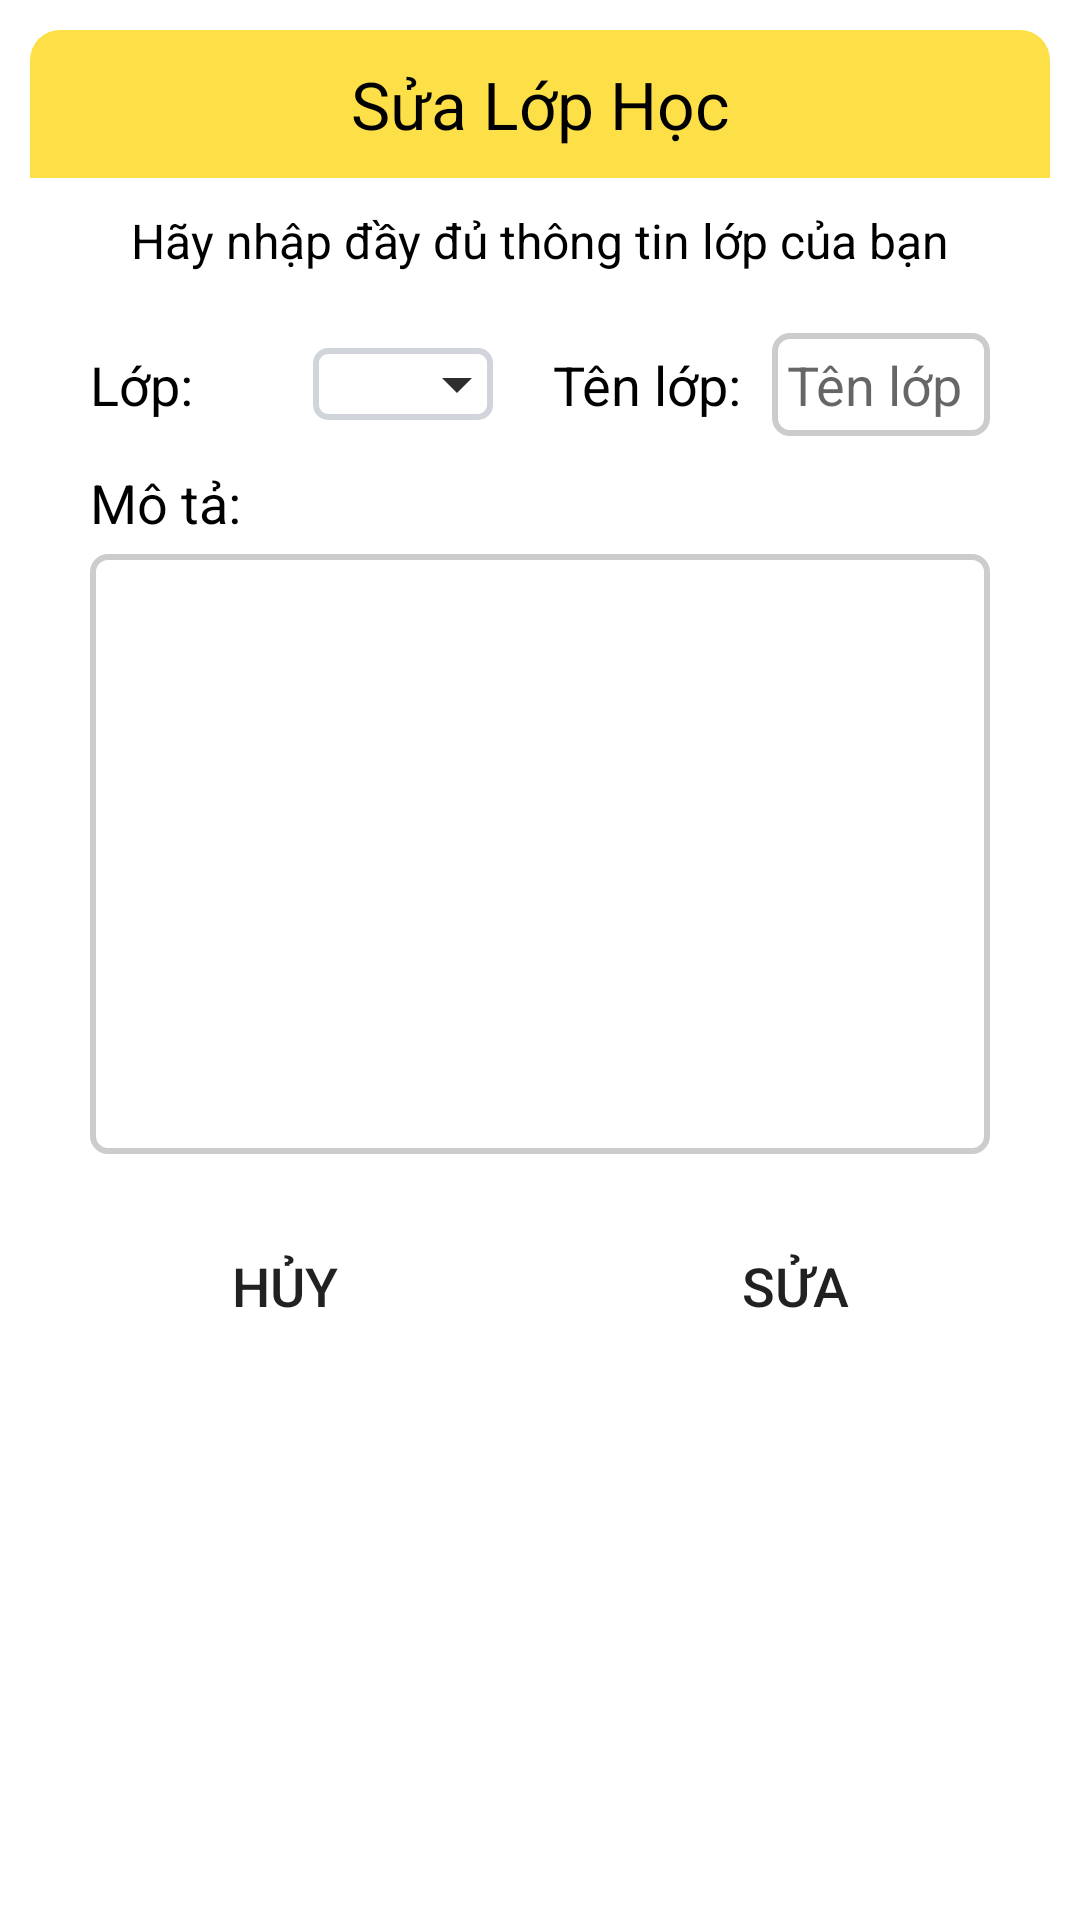

Android layout source for this screen:
<!-- AndroidManifest.xml: application theme Theme.QLHocSinh -->
<!-- res/layout/layout_dialog_edit_class.xml -->
<?xml version="1.0" encoding="utf-8"?>
<LinearLayout xmlns:android="http://schemas.android.com/apk/res/android"
    android:layout_width="match_parent"
    android:layout_height="match_parent"
    android:padding="10dp"
    android:background="@color/white"
    android:orientation="vertical">

    <TextView
        android:layout_width="match_parent"
        android:layout_height="wrap_content"
        android:padding="10dp"
        android:gravity="center"
        android:text="Sửa Lớp Học"
        android:textSize="22dp"
        android:textColor="@color/black"
        android:background="@drawable/bg_yellow_coner_topleft_topright"/>

    <TextView
        android:layout_width="match_parent"
        android:layout_height="wrap_content"
        android:layout_marginTop="10dp"
        android:gravity="center"
        android:text="Hãy nhập đầy đủ thông tin lớp của bạn"
        android:textSize="16dp"
        android:textColor="@color/black"/>

    <LinearLayout
        android:layout_width="match_parent"
        android:layout_height="wrap_content"
        android:layout_marginTop="20dp"
        android:paddingHorizontal="20dp"
        android:orientation="vertical">

        <LinearLayout
            android:layout_width="match_parent"
            android:layout_height="wrap_content"
            android:gravity="center">

            <TextView
                android:layout_width="wrap_content"
                android:layout_height="wrap_content"
                android:text="Lớp:"
                android:textColor="@color/black"
                android:textSize="18dp"/>

            <Spinner
                android:id="@+id/spnEditClass"
                android:layout_width="wrap_content"
                android:layout_height="wrap_content"
                android:layout_marginLeft="40dp"
                android:minWidth="60dp"
                android:background="@drawable/bg_spinner"/>

            <TextView
                android:layout_width="wrap_content"
                android:layout_height="wrap_content"
                android:layout_marginLeft="20dp"
                android:text="Tên lớp:"
                android:textColor="@color/black"
                android:textSize="18dp"/>

            <EditText
                android:id="@+id/edtNameEditClass"
                android:layout_width="match_parent"
                android:layout_height="wrap_content"
                android:padding="5dp"
                android:layout_marginLeft="10dp"
                android:hint="Tên lớp"
                android:textSize="18dp"
                android:background="@drawable/bg_textview_gray_border"/>
        </LinearLayout>

        <TextView
            android:layout_width="wrap_content"
            android:layout_height="wrap_content"
            android:layout_marginTop="10dp"
            android:text="Mô tả:"
            android:textColor="@color/black"
            android:textSize="18dp"/>

        <EditText
            android:id="@+id/edtEditDescription"
            android:layout_width="match_parent"
            android:layout_height="200dp"
            android:layout_marginTop="5dp"
            android:padding="5dp"
            android:textSize="18dp"
            android:background="@drawable/bg_textview_gray_border"/>

        <LinearLayout
            android:layout_width="match_parent"
            android:layout_height="wrap_content"
            android:layout_marginTop="20dp"
            android:gravity="center_horizontal"
            android:orientation="horizontal">

            <Button
                android:layout_width="150dp"
                android:layout_height="wrap_content"
                android:text="Hủy"
                android:textSize="18dp"
                android:background="@drawable/bg_btn_gray_coner"
                android:onClick="btnCancelClass"/>

            <Button
                android:id="@+id/btnSubmitEditClass"
                android:layout_width="150dp"
                android:layout_height="wrap_content"
                android:layout_marginLeft="20dp"
                android:text="Sửa"
                android:textSize="18dp"
                android:background="@drawable/bg_btn_yellow_coner"/>
        </LinearLayout>
    </LinearLayout>
</LinearLayout>
<!-- resources referenced by this layout -->
<resources>
  <color name="black">#FF000000</color>
  <color name="white">#FFFFFFFF</color>
  <!-- drawable bg_spinner (drawable) -->
  <?xml version="1.0" encoding="utf-8"?>
  <selector xmlns:android="http://schemas.android.com/apk/res/android">
  
      <item>
          <layer-list>
              <item>
                  <shape android:shape="rectangle">
                      <stroke android:color="@color/gray" android:width="2dp"/>
                      <solid android:color="@color/white"/>
                      <corners android:radius="4dp"/>
                  </shape>
              </item>
  
              <item android:drawable="@drawable/ic_arrow_down" android:gravity="end"/>
          </layer-list>
      </item>
  
  </selector>
  <!-- drawable bg_textview_gray_border (drawable) -->
  <?xml version="1.0" encoding="utf-8"?>
  <shape xmlns:tools="http://schemas.android.com/tools"
      xmlns:android="http://schemas.android.com/apk/res/android"
      android:shape="rectangle">
      <stroke android:color="#ccc" android:width="2dp"/>
      <corners android:radius="5dp"/>
  </shape>
  <!-- drawable bg_yellow_coner_topleft_topright (drawable) -->
  <?xml version="1.0" encoding="utf-8"?>
  <shape xmlns:android="http://schemas.android.com/apk/res/android">
      <solid android:color="@color/yellow"/>
      <corners android:topLeftRadius="10dp"
          android:topRightRadius="10dp"/>
  </shape>
  <style name="Theme.QLHocSinh" parent="Theme.AppCompat.Light.NoActionBar">
          
          <item name="colorPrimary">@color/purple_500</item>
          <item name="colorPrimaryDark">@color/purple_700</item>
          <item name="colorAccent">@color/teal_200</item>
          
      </style>
  <color name="gray">#d1d5db</color>
  <!-- drawable ic_arrow_down (drawable) -->
  <vector android:height="24dp" android:tint="#2F2E2E"
      android:viewportHeight="24" android:viewportWidth="24"
      android:width="24dp" xmlns:android="http://schemas.android.com/apk/res/android">
      <path android:fillColor="@android:color/white" android:pathData="M7,10l5,5 5,-5z"/>
  </vector>
  <color name="yellow">#fde047</color>
  <color name="purple_500">#FF6200EE</color>
  <color name="purple_700">#FF3700B3</color>
  <color name="teal_200">#FF03DAC5</color>
</resources>
